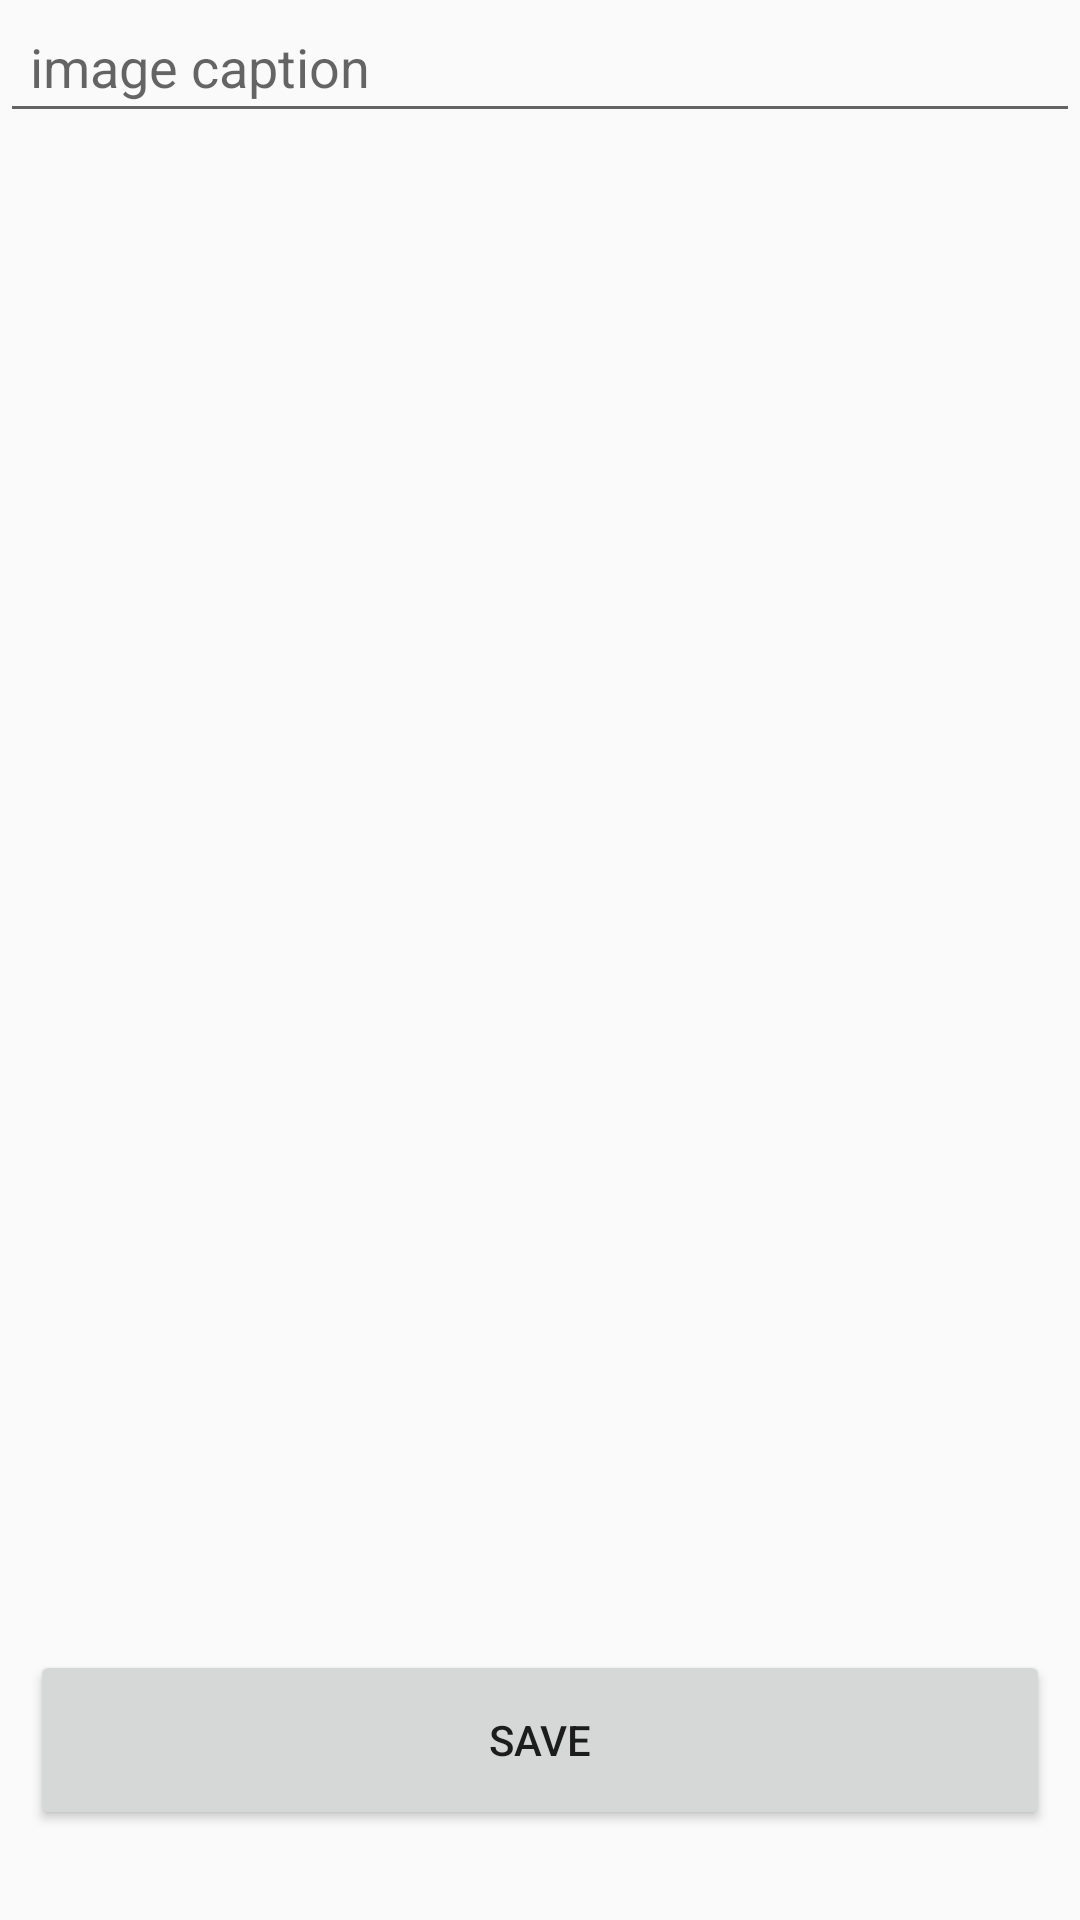

Here is an Android app screen rendered from its layout file. Give the layout XML and the strings, colors and styles it references.
<!-- AndroidManifest.xml: application theme AppTheme -->
<!-- res/layout/fragment_add_post.xml -->
<?xml version="1.0" encoding="utf-8"?>
<LinearLayout xmlns:android="http://schemas.android.com/apk/res/android"
    xmlns:tools="http://schemas.android.com/tools"
    android:layout_width="match_parent"
    android:layout_height="match_parent"
    android:orientation="vertical"
    tools:context=".ui.AddPost.AddPostFragment">

    <androidx.appcompat.widget.AppCompatImageView
        android:layout_width="match_parent"
        android:layout_height="wrap_content"
        android:adjustViewBounds="true"
        android:src="@mipmap/ic_launcher" />

    <EditText
        android:layout_width="match_parent"
        android:layout_height="wrap_content"
        android:hint="image caption"
        android:padding="10dp" />

    <LinearLayout
        android:layout_width="match_parent"
        android:layout_height="0dp"
        android:layout_weight="1"
        android:gravity="bottom">

        <androidx.appcompat.widget.AppCompatButton
            android:layout_width="match_parent"
            android:layout_height="60dp"
            android:layout_margin="10dp"
            android:gravity="center"
            android:text="Save" />

    </LinearLayout>

</LinearLayout>
<!-- resources referenced by this layout -->
<resources>
  <style name="AppTheme" parent="Theme.AppCompat.Light.DarkActionBar">
          
          <item name="colorPrimary">@color/colorPrimary</item>
          <item name="colorPrimaryDark">@color/colorPrimaryDark</item>
          <item name="colorAccent">@color/colorAccent</item>
          <item name="android:actionBarSize">40dp</item>
      </style>
  <color name="colorPrimary">#000000</color>
  <color name="colorPrimaryDark">#000000</color>
  <color name="colorAccent">#636363</color>
</resources>
